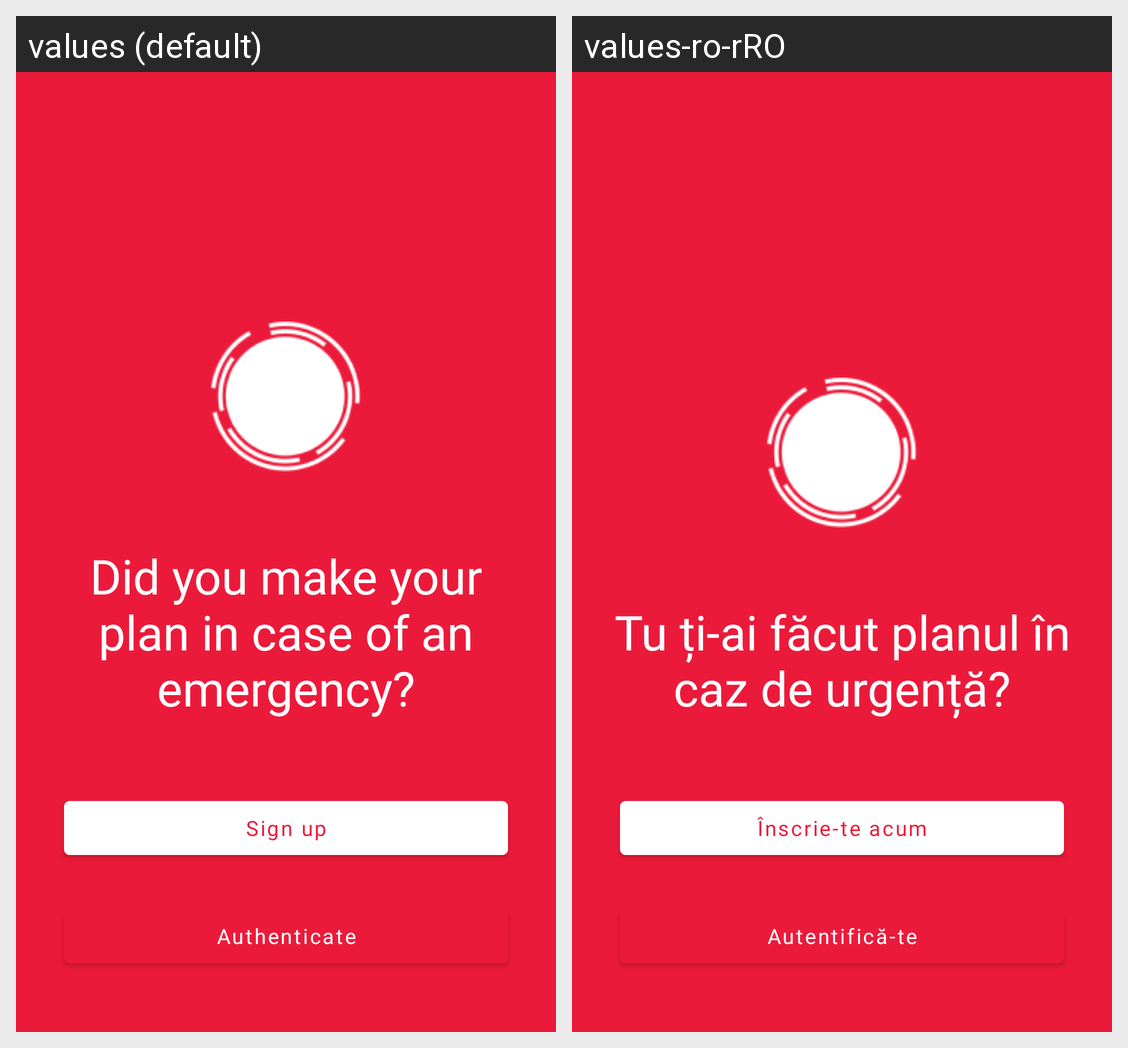

The Android screen above is rendered under two locales of the same app. Produce the string resources it draws, with the default and per-locale values.
Android screen res/layout/fragment_auth.xml rendered under 2 locales, left to right: values (default), values-ro-rRO. Device: Nexus 5 (rendered at 1080×1920; each locale shown at half size, 540×960, under a caption strip naming it); theme AppTheme.NoActionBar.
Strings drawn on this screen, with the default value and each locale's value (text and hints the layout hard-codes, and strings that could not be matched under every locale, appear in the picture but are not listed):

login_title
  values: Did you make your plan in case of an emergency?
  values-ro-rRO: Tu ți-ai făcut planul în caz de urgență?

login_button_signup
  values: Sign up
  values-ro-rRO: Înscrie-te acum

login_button_login
  values: Authenticate
  values-ro-rRO: Autentifică-te
